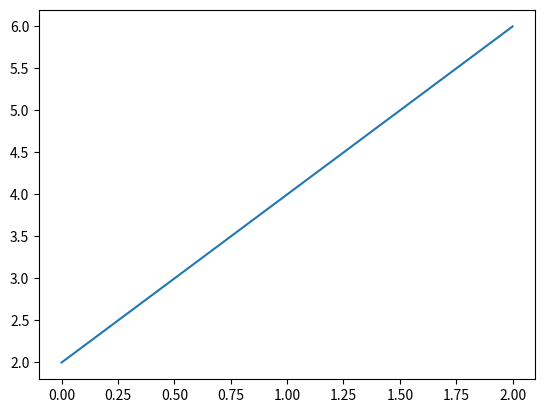

This chart was generated by the following Python code:
#!/usr/bin/env python
# coding: utf-8
import matplotlib.pyplot as plt

# ## Numpy
# 
# __Numpy__ is a library provides support for large, multi-dimensional
# arrays and matrices, along with a large collection of high-level
# mathematical functions to operate on these arrays
# 
# pip3 install numpy
# 
# We need to import the library before using it

# #### 1-D arrays
# 
# - numpy.array([value1, value2, ...])
#   - All elements are of the same type
#   - The type of the array will be numpy.ndarray
#   - Type of the data:  var.dtype
#   - Size of the array (number of elements): var.size
#   - Number of array dimensions: var.ndim
#   - Shape: var.shape

import numpy as np

np_array = np.array([1, 3, -2, 2, 5, -3, -5])
print(np_array)
print("Type: {}".format(type(np_array)))
print("Element type: {}".format(np_array.dtype))
print("Size (num of el): {}".format(np_array.size))
print("ndim (num of dimensions): {}".format(np_array.ndim))
print("shape: {0}".format(np_array.shape))


# #### Indexing and slicing
# 
# - var_array[i]: To get element in position i
# - var_array[m:n]: Element from position n to m-1
# - var_array[m:n] = value1, value2, ... : To assign values to that
# slice of the array
# - var_array[[list of positions]] = value1, value2, ...: Same as above
# but applied to the positions in the list

# var_array[i]
print(np_array[1])


# var_array[m: n]
print(np_array[2:6])


# var_array[m: n] = value1, value2, value3
np_array[2:6] = 5, 4, 3, 2
print(np_array)


# var_array[list of positions] = value1, value2, ...
np_array[[1, 3, 5]] = -2, -4, -6
print(np_array)


print(np_array)


# #### Basic operations
# 
# - Addition:
#   - z = u + v
#   - numpy.add(u, v)

u = np.array([0, 1, 2])
v = np.array([2, 1, 0])
z = u + v
print(z)

u1 = np.array([0, 1, 2])
v1 = np.array([2, 1, 0])
z1 = np.add(u1, v1)
print(z1)


# - Addition of a constant:
#   - z = u + n

u = np.array([0, 1, 2])
z = u + 4
print(z)


# - Subtraction:
#   - z = u - v
#   - numpy.subtract(u, v)

u = np.array([0, 1, 2])
v = np.array([2, 1, 0])
z = u - v
print(z)

u1 = np.array([0, 1, 2])
v1 = np.array([2, 1, 0])
z1 = np.subtract(u1, v1)
print(z1)


# - Multiplication (by scalar):
#   - z = u * n


u = np.array([0, 1, 2])
z = u * 2
print(z)


# - Product of two arrays:
#   - z = u * v
#   - z = numpy.multiply(u, v)

u = np.array([0, 1, 2])
v = np.array([2, 1, 0])
z = u * v
print(z)

u1 = np.array([0, 1, 2])
v1 = np.array([2, 1, 0])
z1 = np.multiply(u1, v1)
print(z1)


# - Dot product:
#   - z = numpy.__dot__(u, v)


u = np.array([0, 1, 2])
v = np.array([2, 1, 0])
z = np.dot(u, v)
print(z)


# - Division of two arrays:
#   - z = u / v
#   - z = numpy.divide(u, v)


u = np.array([1, 2, 3])
v = np.array([3, 2, 1])
z = u / v
print(z)


u = np.array([1, 2, 3])
v = np.array([3, 2, 1])
z = np.divide(u, v)
print(z)


# #### Universal functions
# 
# - Mean: u.__mean__()
# - Min value: u.__min__()
# - Max value: u.__max__()
# - Standard Deviation: u.__std__()


u_mean = u.mean()
print("Mean of array u: {0}".format(u_mean))

u_min = u.min()
print("Min value in array u: {0}".format(u_min))

u_max = u.max()
print("Max value in array u: {0}".format(u_max))

u_std = u.std()
print("Std of array u: {0}".format(u_std))


# #### Utils
# 
# - linspace: Returns evenly spaced number over an internal:
# numpy.__linspace__(start, end, n_elements)
# - numpy.__pi__
# - numpy.__sin__(x)

evenly_spaced = np.linspace(5, 25, 5)
print(evenly_spaced)


# #### 2-D arrays (matrices)
# 
# - Creation: var_mat = numpy.__array__([row1, row2, row3, ...]):
# Rows are arrays
# - Indexing: var_mat[__i__][__j__]: i -> row and j -> col
# - Indexing alt.: var_mat[__i, j__]
# - Slicing: var_mat[x, m:n]
# - Multiplication: numpy.dot(var_mat1, var_mat2)
# - Transpose matrix: var_mat.__T__

# Creation

var_row1 = np.array([0, 1, 2])
var_row2 = np.array([3, 4, 5])
var_row3 = np.array([6, 7, 8])

mat_var = np.array([var_row1, var_row2, var_row3])
print(mat_var)

# Indexing

print(mat_var[0][0])
print(mat_var[0, 1])


# Slicing

print(mat_var[0:2, 0:2])

# Dot product

var_row12 = np.array([0, 1, 0])
var_row22 = np.array([1, 0, 1])
var_row32 = np.array([0, 1, 0])

mat_var2 = np.array([var_row12, var_row22, var_row32])

mat_res = np.dot(mat_var, mat_var2)
print(mat_res)

# Transpose matrix

print(mat_var.T)

# Plotting Mathematical Functions
# 
# import __matplotlib.pyplot__ as plt
# 
# In Jupyter we can say:
# 
# % __matplotlib__ inline
# 
# plt.plot(x, y) where x and y are vectors


x_axis = np.array([0, 1, 2])
y_axis = np.array([2, 4, 6])
plt.plot(x_axis, y_axis)
